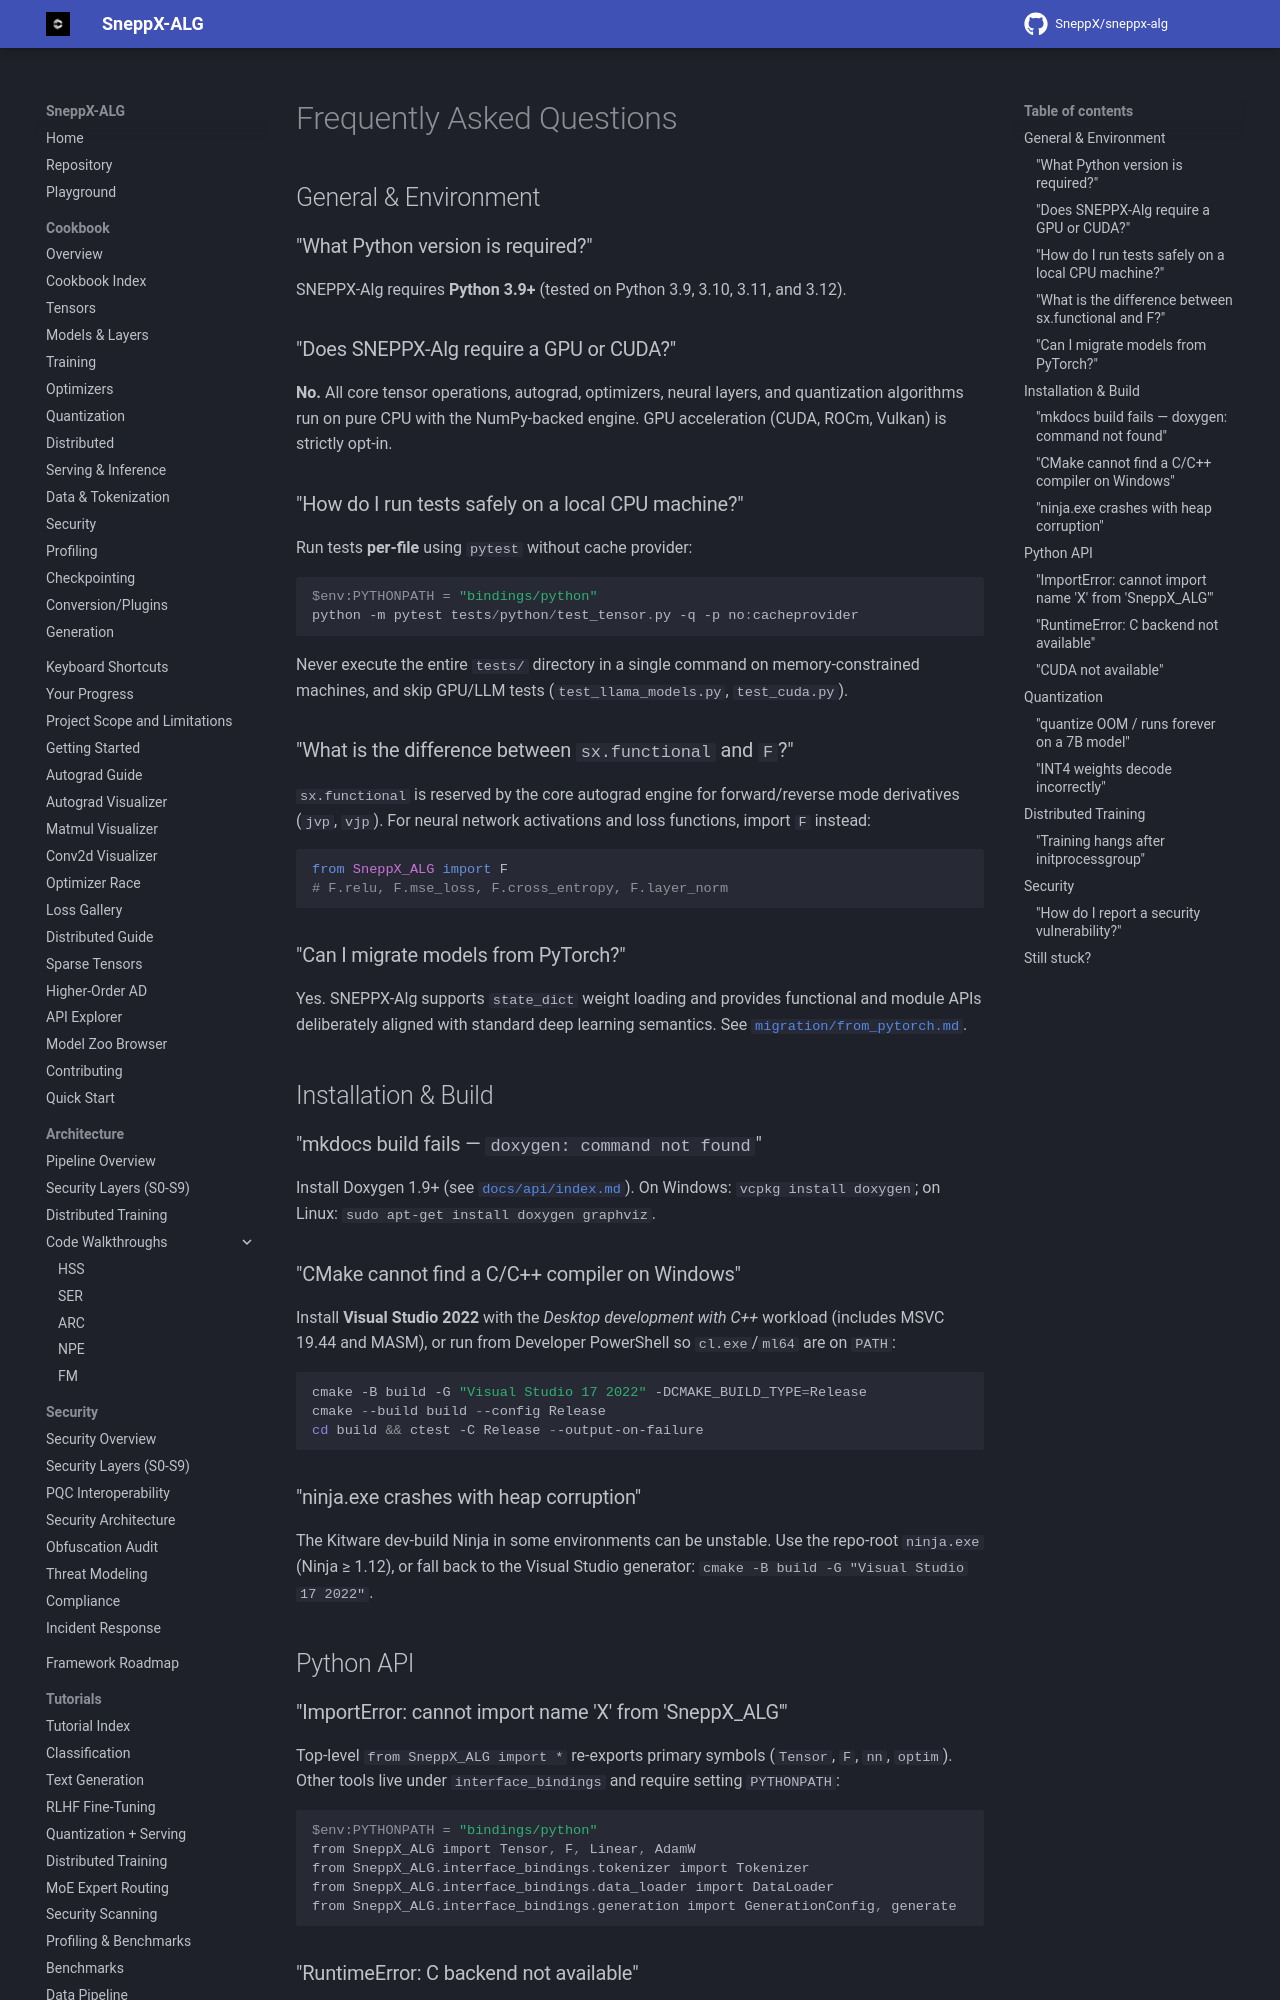

repository: SneppX/sneppx-alg · page: 1.5.2/FAQ/index.html · generator: mkdocs

---
description: "Answers about SneppX-ALG installation, Python APIs, native builds, quantization, distributed support, and security limitations."
---

# Frequently Asked Questions

## General & Environment

### "What Python version is required?"

SNEPPX-Alg requires **Python 3.9+** (tested on Python 3.9, 3.10, 3.11, and 3.12).

### "Does SNEPPX-Alg require a GPU or CUDA?"

**No.** All core tensor operations, autograd, optimizers, neural layers, and quantization algorithms run on pure CPU with the NumPy-backed engine. GPU acceleration (CUDA, ROCm, Vulkan) is strictly opt-in.

### "How do I run tests safely on a local CPU machine?"

Run tests **per-file** using `pytest` without cache provider:

```powershell
$env:PYTHONPATH = "bindings/python"
python -m pytest tests/python/test_tensor.py -q -p no:cacheprovider
```

Never execute the entire `tests/` directory in a single command on memory-constrained machines, and skip GPU/LLM tests (`test_llama_models.py`, `test_cuda.py`).

### "What is the difference between `sx.functional` and `F`?"

`sx.functional` is reserved by the core autograd engine for forward/reverse mode derivatives (`jvp`, `vjp`). For neural network activations and loss functions, import `F` instead:

```python
from SneppX_ALG import F
# F.relu, F.mse_loss, F.cross_entropy, F.layer_norm
```

### "Can I migrate models from PyTorch?"

SneppX-ALG has selected PyTorch-like APIs and state-dict utilities, but it is
not a drop-in replacement and does not guarantee compatibility for arbitrary
models. Check the migration guide and test each layer, tensor operation,
gradient, dtype, and checkpoint format you depend on.

## Installation & Build

### "mkdocs build fails — `doxygen: command not found`"

Install Doxygen 1.9+ (see [`docs/api/index.md`](api/index.md)). On Windows: `vcpkg install doxygen`; on Linux: `sudo apt-get install doxygen graphviz`.

### "CMake cannot find a C/C++ compiler on Windows"

Install **Visual Studio 2022** with the *Desktop development with C++* workload (includes MSVC 19.44 and MASM), or run from Developer PowerShell so `cl.exe`/`ml64` are on `PATH`:

```powershell
cmake -B build -G "Visual Studio 17 2022" -DCMAKE_BUILD_TYPE=Release
cmake --build build --config Release
cd build && ctest -C Release --output-on-failure
```

### "ninja.exe crashes with heap corruption"

The Kitware dev-build Ninja in some environments can be unstable. Use the repo-root `ninja.exe` (Ninja ≥ 1.12), or fall back to the Visual Studio generator: `cmake -B build -G "Visual Studio 17 2022"`.

## Python API
